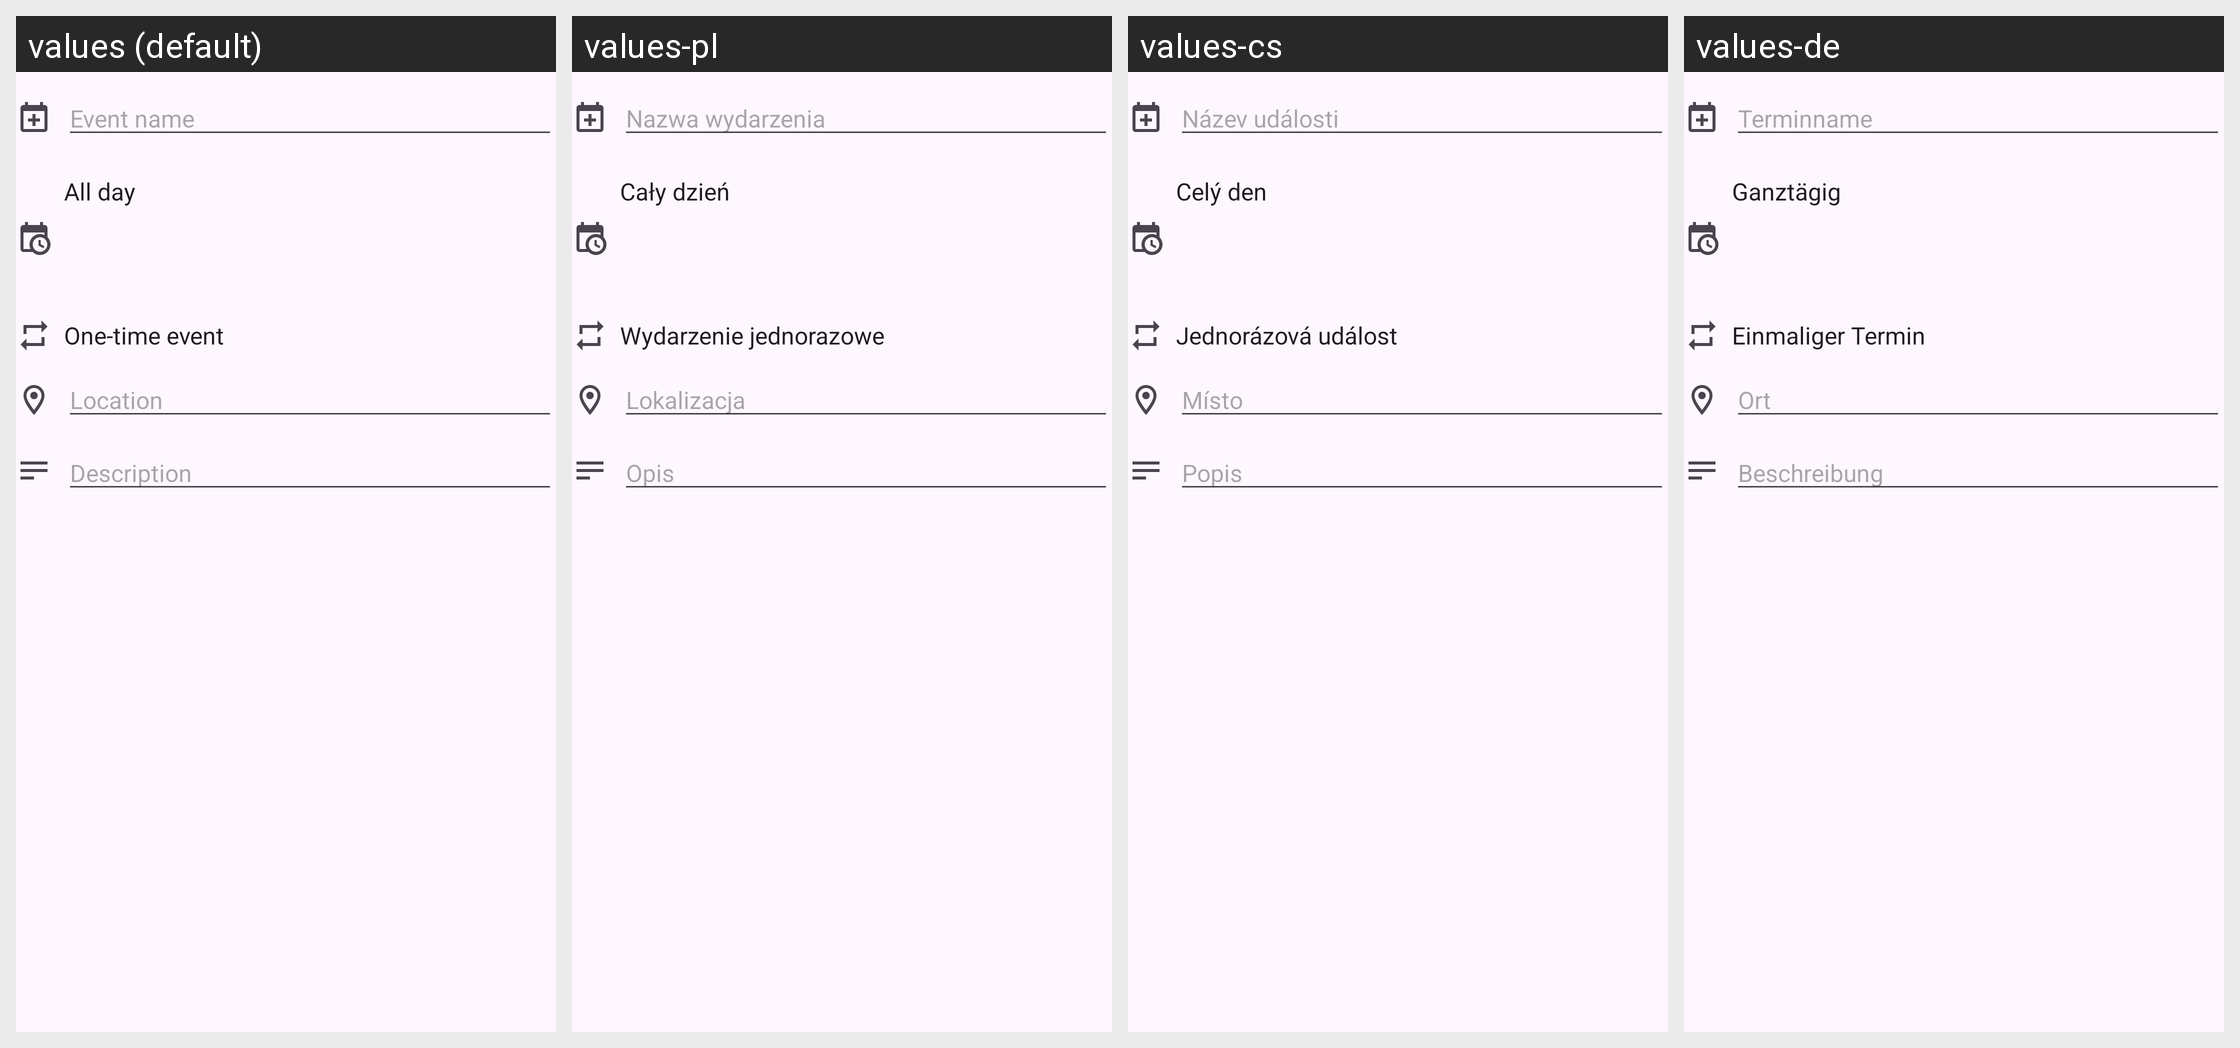

The Android screen above is rendered under several locales of the same app. Produce the string resources it draws, with the default and per-locale values.
Android screen res/layout/edit_event_1.xml rendered under 4 locales, left to right: values (default), values-pl, values-cs, values-de. Device: Nexus 5 (rendered at 1080×1920; each locale shown at half size, 540×960, under a caption strip naming it); theme CalendarTheme.WithActionBarNew.
Other locales in the repository, not shown: values-af, values-am, values-ar, values-az, values-az-rAZ, values-bg, values-bn, values-ca, values-da, values-el, values-en-rAU, values-es, values-es-rUS, values-et, values-eu, values-fa, values-fi, values-fr, values-fr-rCA, values-gl, values-gu, values-hi, values-hr, values-hu, values-hy, values-in, values-is, values-it, values-iw, values-ja, values-ka, values-km, values-kn, values-ko, values-lo, values-lt, values-lv, values-ml, values-mn, values-mr, values-ms, values-my, values-nb, values-ne, values-nl, values-pt, values-pt-rBR, values-pt-rPT, values-ro, values-ru, values-si, values-sk, values-sl, values-sr, values-sv, values-sw, values-ta, values-te, values-th, values-tl, values-tr, values-uk, values-ur, values-vi, values-zh-rCN, values-zh-rHK, values-zh-rTW, values-zu.
Strings drawn on this screen, with the default value and each locale's value (text and hints the layout hard-codes, and strings that could not be matched under every locale, appear in the picture but are not listed):

hint_what
  values: Event name
  values-pl: Nazwa wydarzenia
  values-cs: Název události
  values-de: Terminname

edit_event_all_day_label
  values: All day
  values-pl: Cały dzień
  values-cs: Celý den
  values-de: Ganztägig

does_not_repeat
  values: One-time event
  values-pl: Wydarzenie jednorazowe
  values-cs: Jednorázová událost
  values-de: Einmaliger Termin

hint_where
  values: Location
  values-pl: Lokalizacja
  values-cs: Místo
  values-de: Ort

hint_description
  values: Description
  values-pl: Opis
  values-cs: Popis
  values-de: Beschreibung
